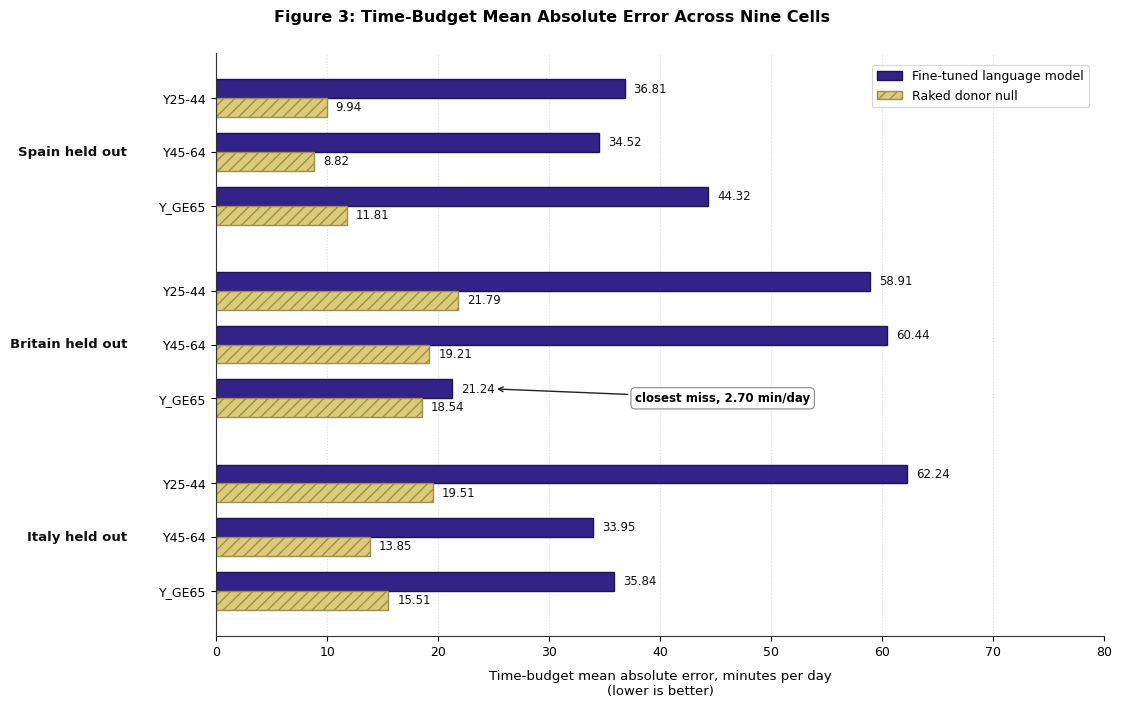

This figure's Python source: (Note: this script raises an exception after producing the figure.)
# -*- coding: utf-8 -*-
# Recoloured 2026-09-14 (second pass, author request).  House palette is now the
# Tol muted set: colour-blind safe and separable in greyscale by lightness as well
# as by line style / marker / hatch.
#   Spain  #CC6677 rose    Britain #332288 indigo   Italy #44AA99 teal
#   secondary series #DDCC77 sand   negative channel #882255 wine
#   reference and threshold lines #000000   all value labels #111111
# Explanatory notes and verdict lines were REMOVED from inside the image on the
# same request; that text now lives in the manuscript prose, not in the picture.
# No plotted value was changed by either edit.
import matplotlib.pyplot as plt
import os

plt.rcParams['font.sans-serif'] = ['DejaVu Sans', 'Arial', 'Helvetica']
plt.rcParams['font.family'] = 'sans-serif'
plt.rcParams['axes.edgecolor'] = '#333333'
plt.rcParams['axes.linewidth'] = 0.8

fig, ax = plt.subplots(figsize=(12, 7.2), dpi=300)

data = [
    ("Spain held out", "Y25-44", 36.81, 9.94, False),
    ("Spain held out", "Y45-64", 34.52, 8.82, False),
    ("Spain held out", "Y_GE65", 44.32, 11.81, False),
    ("Britain held out", "Y25-44", 58.91, 21.79, False),
    ("Britain held out", "Y45-64", 60.44, 19.21, False),
    ("Britain held out", "Y_GE65", 21.24, 18.54, True),
    ("Italy held out", "Y25-44", 62.24, 19.51, False),
    ("Italy held out", "Y45-64", 33.95, 13.85, False),
    ("Italy held out", "Y_GE65", 35.84, 15.51, False),
]

data_rev = list(reversed(data))

y_positions = []
cur_y = 0.0
for i, item in enumerate(data_rev):
    y_positions.append(cur_y)
    if i < len(data_rev) - 1:
        cur_fold = item[0]
        next_fold = data_rev[i+1][0]
        if cur_fold != next_fold:
            cur_y += 1.9
        else:
            cur_y += 1.2

bar_height = 0.42

c_model = '#332288'      # Slate steel blue
c_null = '#DDCC77'       # Muted ochre
hatch_null = '///'

for i, (fold, band, model_val, null_val, is_closest) in enumerate(data_rev):
    y = y_positions[i]
    
    # Upper bar: Model
    ax.barh(y + bar_height/2, model_val, height=bar_height, color=c_model, edgecolor='#1D1350',
            label='Fine-tuned language model' if i == len(data_rev)-1 else "")
    # Lower bar: Null
    ax.barh(y - bar_height/2, null_val, height=bar_height, color=c_null, edgecolor='#9B8E4F', hatch=hatch_null,
            label='Raked donor null' if i == len(data_rev)-1 else "")
    
    # Value labels
    ax.text(model_val + 0.8, y + bar_height/2, f"{model_val:.2f}", va='center', ha='left', fontsize=8.5, color='#111111')
    ax.text(null_val + 0.8, y - bar_height/2, f"{null_val:.2f}", va='center', ha='left', fontsize=8.5, color='#111111')
    
    # Closest miss callout
    if is_closest:
        ax.annotate('closest miss, 2.70 min/day',
                    xy=(model_val + 3.8, y + bar_height/2),
                    xytext=(model_val + 16.5, y),
                    arrowprops=dict(arrowstyle='->', color='#222222', lw=1.0),
                    va='center', ha='left', fontsize=8.5, fontweight='bold',
                    bbox=dict(boxstyle='round,pad=0.35', facecolor='#FFFFFF', edgecolor='#888888', lw=0.8))

# Y-axis band labels
ax.set_yticks(y_positions)
ax.set_yticklabels([d[1] for d in data_rev], fontsize=9)

# Fold block labels on the left
fold_groups = {}
for i, d in enumerate(data_rev):
    fold = d[0]
    if fold not in fold_groups:
        fold_groups[fold] = []
    fold_groups[fold].append(y_positions[i])

for fold, ys in fold_groups.items():
    mid_y = sum(ys) / len(ys)
    ax.text(-8.0, mid_y, fold, va='center', ha='right', fontsize=9.5, fontweight='bold', color='#111111')

ax.set_xlim(0, 80)
ax.set_xlabel("Time-budget mean absolute error, minutes per day\n(lower is better)", fontsize=9.5, labelpad=8)
ax.tick_params(axis='x', labelsize=9)

ax.grid(axis='x', linestyle=':', alpha=0.5, color='#BBBBBB')
ax.set_axisbelow(True)

ax.spines['top'].set_visible(False)
ax.spines['right'].set_visible(False)

# Legend at top right
leg = ax.legend(loc='upper right', bbox_to_anchor=(0.99, 0.99), frameon=True, facecolor='#FFFFFF', edgecolor='#CCCCCC', fontsize=9)
leg.get_frame().set_linewidth(0.8)

fig.suptitle("Figure 3: Time-Budget Mean Absolute Error Across Nine Cells", fontsize=11.5, fontweight='bold', y=0.97)

plt.subplots_adjust(left=0.22, right=0.96, top=0.91, bottom=0.10)

prompts_dir = r"C:\Users\o_iseri\Desktop\GSSCanada\GSSCanada-main\4J_docs_occ\writing\submission\figures\Prompts_Images"
figures_dir = r"C:\Users\o_iseri\Desktop\GSSCanada\GSSCanada-main\4J_docs_occ\writing\submission\figures"

out1 = os.path.join(prompts_dir, "Figure_03_nine_cells.png")
out1_alias = os.path.join(prompts_dir, "4thJ_figure03_nine_cells.png")
out2 = os.path.join(figures_dir, "Figure_03_nine_cells.png")

plt.savefig(out1, dpi=300)
plt.savefig(out1_alias, dpi=300)
plt.savefig(out2, dpi=300)
print(f"Generated Figure 3: {out1} ({os.path.getsize(out1)} bytes)")
